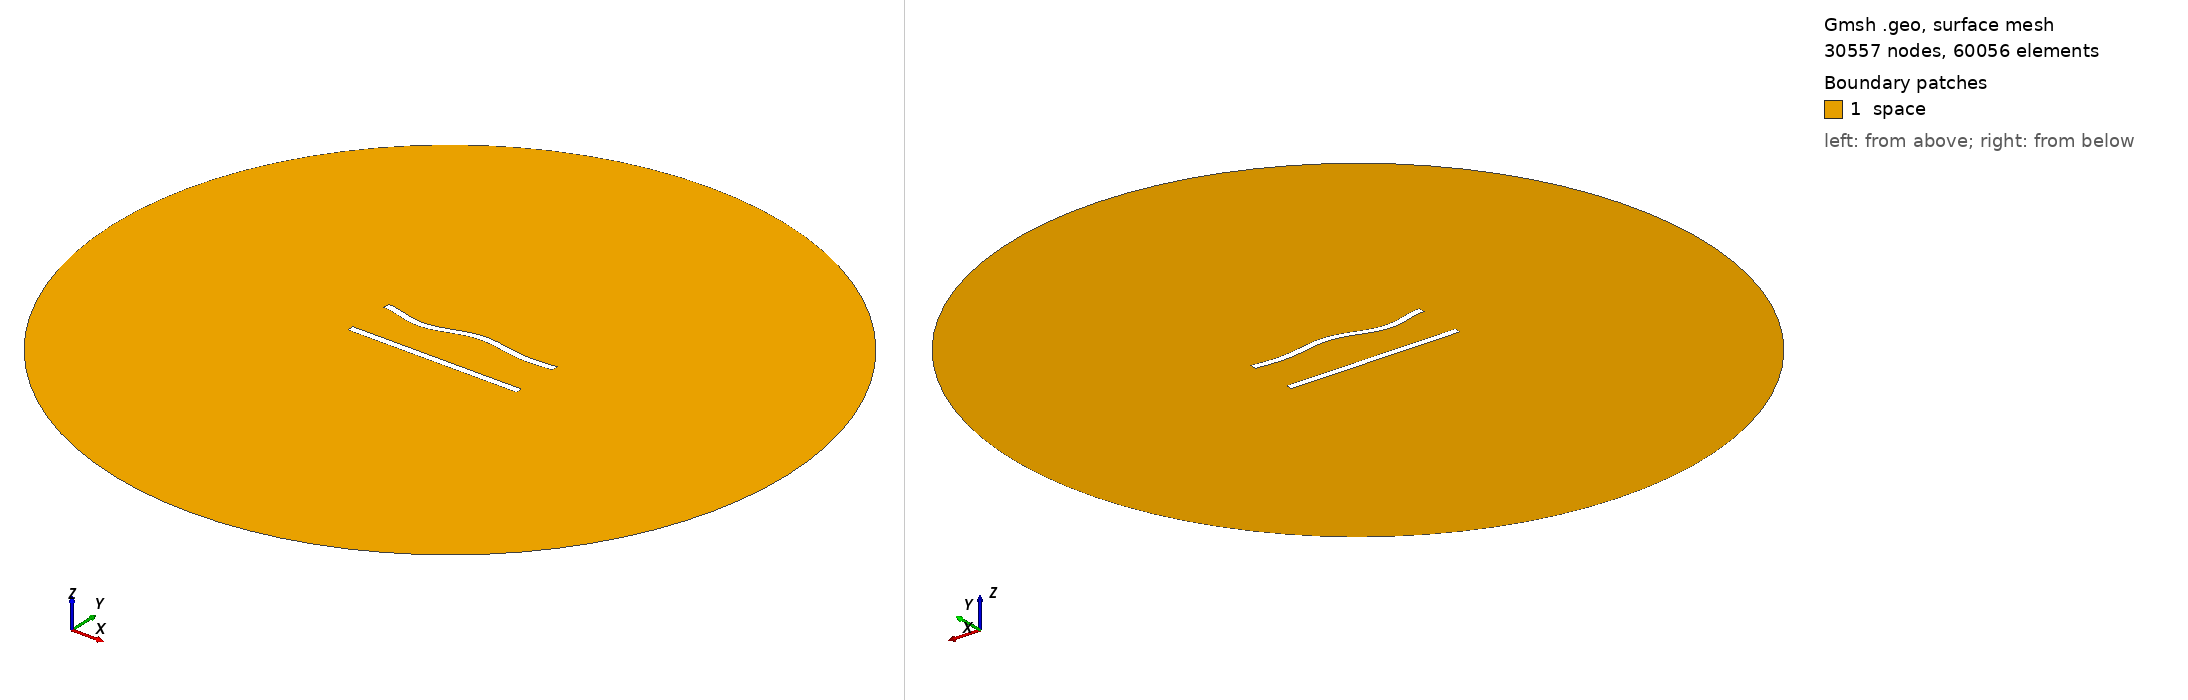

Gmsh geometry script, surface-meshed: 30557 nodes, 60056 surface elements. Boundary patches (legend numbers): 1 space. Left view from above one corner, right view from below the opposite corner. Legend entries are the model's physical surfaces. The drawing asked Gmsh for element sizes between 1% and 20% of the model's largest extent; the script's own settings can give other sizes.

=== 280.geo (drawn) ===
//---------------------------------------
// Geometry kernel
//---------------------------------------

SetFactory("OpenCASCADE");



//---------------------------------------
// Parameters of the geometry
//---------------------------------------

// Overetch of the upper plate
overetch = 0.0;

// Distance between the plates
distance = 27.5;

// Discretization over the x axis (for the deformation)
nx = 50; 

// Length of the plate
L = 100 - overetch; 

// Number of modes
n = 4; 

// 1st mode coefficient
coeff(1) = 0.0;
beta(1) = 0.596864 * 3.1415926535 / L;

// 2nd mode coefficient
coeff(2) = 0.0;
beta(2) = 1.49418 * 3.1415926535 / L;

// 3rd mode coefficient
coeff(3) = -1.5;
beta(3) = 2.50025 * 3.1415926535 / L;

// 4th mode coefficient
coeff(4) = -1.5;
beta(4) = 3.49999 * 3.1415926535 / L;



//---------------------------------------
// Upper plate (deformed rectangle)
//---------------------------------------

// Coordiantes of the upper plate
xmin = -50;
xmax = 50 - overetch;

// Height of the upper plate
yheight = 4 - 2 * overetch;

// Indexes of the points
UpperID[] = {};
LowerID[] = {};
LeftID[] = {};
RightID[] = {};

// Point index
p = 1;

// Horizontal edges
For i In {1:nx}
    x = xmin + (i-1)*(xmax - xmin)/(nx-1);

    y_bottom = distance / 2 + overetch;
    For j In {1:n}
        C = (Cosh(beta(j)*L) + Cos(beta(j)*L)) / (Sinh(beta(j)*L) + Sin(beta(j)*L));
        y_bottom  = y_bottom + coeff(j) * (Cosh(beta(j)*(x+50)) - Cos(beta(j)*(x+50)) - C * (Sinh(beta(j)*(x+50)) - Sin(beta(j)*(x+50))));
    EndFor

    y_top = y_bottom + yheight;

    Point(p) = {x, y_top, 0, 1.0};
    UpperID[i] = p;
    p = p + 1;

    Point(p) = {x, y_bottom, 0, 1.0};
    LowerID[i] = p;
    p = p + 1;
EndFor

// Create point lists
UpperPts[] = {}; LowerPts[] = {};
For i In {1:nx}
  UpperPts[] += {UpperID[i]};
  LowerPts[] += {LowerID[i]};
EndFor

// Build splines
Spline(1) = {UpperPts[]};
Spline(2) = {LowerPts[]};
Line(3) = {LowerPts[nx-1], UpperPts[nx-1]};
Line(4) = {LowerPts[0], UpperPts[0]};

// Build the plane surface
Curve Loop(1) = {2, 3, -1, -4};
Plane Surface(1) = {1};



//---------------------------------------
// Lower plate (rectangle)
//---------------------------------------

// Vertices
Point(1001) = {-50, -distance/2, 0, 1.0};
Point(1002) = { 50, -distance/2, 0, 1.0};
Point(1003) = { 50,  -distance/2 + 4, 0, 1.0};
Point(1004) = {-50,  -distance/2 + 4, 0, 1.0};

// Edges
Line(5) = {1001, 1002};
Line(6) = {1002, 1003};
Line(7) = {1003, 1004};
Line(8) = {1004, 1001};

// Plane surface
Line Loop(2) = {5, 6, 7, 8};
Plane Surface(2) = {2}; 



//---------------------------------------
// Outer (fictious) boundary
//---------------------------------------

// Points
Point(1005) = {0, 0, 0};       // Center
Point(1006) = {200, 0, 0};     // Start point
Point(1007) = {0, 200, 0};     // 90 degrees
Point(1008) = {-200, 0, 0};    // 180 degrees
Point(1009) = {0, -200, 0};    // 270 degrees

// Circle arcs (each needs start, center, end)
Circle(9) = {1006, 1005, 1007};
Circle(10) = {1007, 1005, 1008};
Circle(11) = {1008, 1005, 1009};
Circle(12) = {1009, 1005, 1006};

// Plane surface for the entire domain
Curve Loop(3) = {9, 10, 11, 12};
Surface(3) = {3};

// Subtract the plates from the whole domain to obtain the actual domain where we want to solve the equations
BooleanDifference{ Surface{3}; Delete; }{ Surface{1}; Surface{2}; Delete; }




//---------------------------------------
// Transfinite Lines/Curves
//---------------------------------------

// Set the number of points on the boundaries
r = 6;
d = 0.15;

// Plates
Transfinite Curve {1} = 50*r/4 Using Progression 1;
Transfinite Line {2} = 50*r Using Progression 1;
Transfinite Curve {3, 4} = 2*r Using Progression 1+d;
Transfinite Line {5} = 50*r/4 Using Progression 1;
Transfinite Line {7} = 50*r Using Progression 1;
Transfinite Line {6} = 2*r Using Progression 1-d;
Transfinite Line {8} = 2*r Using Progression 1+d;

// Outer boundary
Transfinite Line {9, 10, 11, 12} = 20 Using Progression 1;



//---------------------------------------
// Physical groups
//---------------------------------------                

// Physical curves (boundaries)
Physical Line("force_segment", 10) = {2};
Physical Line("upper_plate", 11) = {1, 3, 4};
Physical Line("lower_plate", 12) = {5, 6, 7, 8};
Physical Line("boundary", 20) = {9, 10, 11, 12};

// Physical Surfaces
Physical Surface("space", 30) = {3};



//---------------------------------------
// 6. Generate the Mesh
//---------------------------------------

// 2D mesh generation
Mesh 2;
